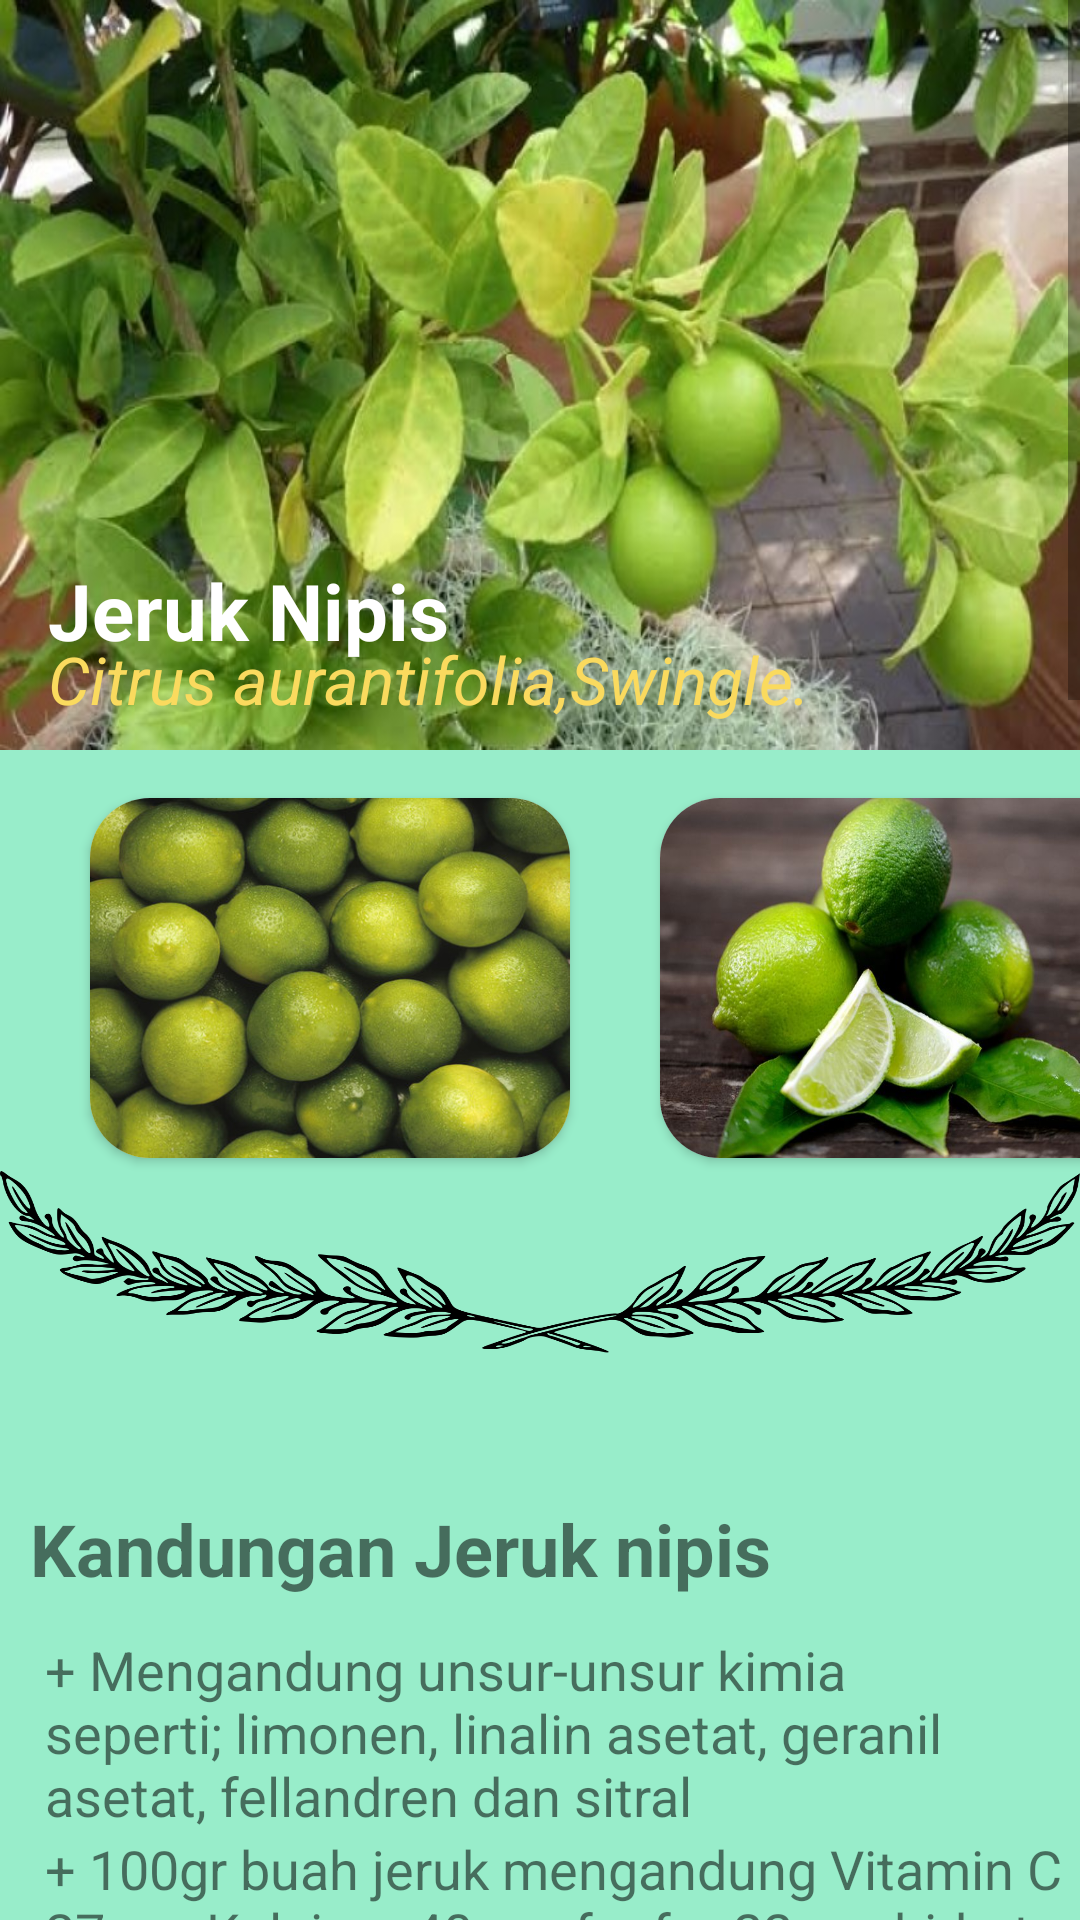

The Android layout XML behind this screen, and the referenced resources:
<!-- AndroidManifest.xml: application theme Theme.Ensik2 -->
<!-- res/layout/activity_jeruknipis.xml -->
<?xml version="1.0" encoding="utf-8"?>
<ScrollView xmlns:android="http://schemas.android.com/apk/res/android"
    xmlns:app="http://schemas.android.com/apk/res-auto"
    xmlns:tools="http://schemas.android.com/tools"
    android:layout_width="match_parent"
    android:layout_height="match_parent"
    android:background="#98edca"
    tools:context=".jeruknipisActivity">

    <LinearLayout
        android:layout_width="match_parent"
        android:layout_height="match_parent"
        android:orientation="vertical">
        <androidx.constraintlayout.widget.ConstraintLayout
            android:layout_width="match_parent"
            android:layout_height="500dp">
            <ImageView
                android:layout_width="match_parent"
                android:layout_height="250dp"
                app:layout_constraintBottom_toBottomOf="parent"
                app:layout_constraintStart_toStartOf="parent"
                app:layout_constraintTop_toTopOf="parent"
                app:layout_constraintVertical_bias="0.0"
                android:background="@drawable/tojeruknipis"/>
            <TextView
                android:layout_width="wrap_content"
                android:layout_height="wrap_content"
                android:layout_marginStart="16dp"
                android:text="Jeruk Nipis"
                android:textColor="@color/white"
                android:textSize="26dp"
                android:textStyle="bold"
                app:layout_constraintBottom_toBottomOf="parent"
                app:layout_constraintStart_toStartOf="parent"
                app:layout_constraintTop_toTopOf="parent"
                app:layout_constraintVertical_bias="0.4"/>

            <TextView
                android:layout_width="wrap_content"
                android:layout_height="wrap_content"
                android:layout_marginStart="16dp"
                android:text="Citrus aurantifolia,Swingle."
                android:textColor="@color/Yellow"
                android:textSize="22dp"
                android:textStyle="italic"
                app:layout_constraintBottom_toBottomOf="parent"
                app:layout_constraintStart_toStartOf="parent"
                app:layout_constraintTop_toTopOf="parent"
                app:layout_constraintVertical_bias="0.45"/>
            <androidx.cardview.widget.CardView
                android:layout_width="160dp"
                android:layout_height="120dp"
                app:cardCornerRadius="20dp"
                android:layout_marginStart="30dp"
                app:layout_constraintBottom_toBottomOf="parent"
                app:layout_constraintStart_toStartOf="parent"
                app:layout_constraintTop_toTopOf="parent"
                app:layout_constraintVertical_bias="0.7">
                <ImageView
                    android:layout_width="match_parent"
                    android:layout_height="match_parent"
                    android:background="@drawable/jeruknipis"/>
            </androidx.cardview.widget.CardView>
            <androidx.cardview.widget.CardView
                android:layout_width="160dp"
                android:layout_height="120dp"
                app:cardCornerRadius="20dp"
                android:layout_marginStart="220dp"
                app:layout_constraintBottom_toBottomOf="parent"
                app:layout_constraintStart_toStartOf="parent"
                app:layout_constraintTop_toTopOf="parent"
                app:layout_constraintVertical_bias="0.7">
                <ImageView
                    android:layout_width="match_parent"
                    android:layout_height="match_parent"
                    android:background="@drawable/jeruknipi2"/>
            </androidx.cardview.widget.CardView>
            <ImageView
                android:layout_width="match_parent"
                android:layout_height="150dp"
                android:background="@drawable/pembatas"
                app:layout_constraintBottom_toBottomOf="parent"
                app:layout_constraintStart_toStartOf="parent"
                app:layout_constraintTop_toTopOf="parent"
                app:layout_constraintVertical_bias="0.988" />
        </androidx.constraintlayout.widget.ConstraintLayout>
        <TextView
            android:layout_width="wrap_content"
            android:layout_height="wrap_content"
            android:layout_marginStart="10dp"
            android:layout_marginBottom="12dp"
            android:text="Kandungan Jeruk nipis"
            android:textSize="24dp"
            android:textStyle="bold"/>
        <TextView
            android:layout_width="wrap_content"
            android:layout_height="wrap_content"
            android:layout_marginStart="15dp"
            android:layout_marginEnd="15dp"
            android:textSize="18dp"
            android:text="+ Mengandung unsur-unsur kimia seperti; limonen, linalin asetat, geranil asetat, fellandren dan sitral"/>
        <TextView
            android:layout_width="wrap_content"
            android:layout_height="wrap_content"
            android:layout_marginStart="15dp"
            android:textSize="18dp"
            android:text="+ 100gr buah jeruk mengandung Vitamin C 27mg, Kalsium 40mg, fosfor 22mg, hidrat arang 12,4gr"/>
        <TextView
            android:layout_width="wrap_content"
            android:layout_height="wrap_content"
            android:layout_marginStart="15dp"
            android:layout_marginBottom="15dp"
            android:textSize="18dp"
            android:text="+ Vitamin B1 0,04mg, zat besi 0,6mg, lemak 0,1gr, kalori 37gr, protein 0,8gr, dan air 86gr"/>
        <TextView
            android:layout_width="wrap_content"
            android:layout_height="wrap_content"
            android:layout_marginStart="10dp"
            android:layout_marginBottom="12dp"
            android:text="Khasiat Jeruk Nipis"
            android:textSize="24dp"
            android:textStyle="bold"/>
        <TextView
            android:layout_width="wrap_content"
            android:layout_height="wrap_content"
            android:layout_marginStart="15dp"
            android:textSize="18dp"
            android:text="~ Amandel"/>
        <TextView
            android:layout_width="wrap_content"
            android:layout_height="wrap_content"
            android:layout_marginStart="15dp"
            android:textSize="18dp"
            android:text="~ Sesak Nafas"/>
        <TextView
            android:layout_width="wrap_content"
            android:layout_height="wrap_content"
            android:layout_marginStart="15dp"
            android:textSize="18dp"
            android:text="~ Malaria"/>
        <TextView
            android:layout_width="wrap_content"
            android:layout_height="wrap_content"
            android:layout_marginStart="15dp"
            android:layout_marginBottom="15dp"
            android:textSize="18dp"
            android:text="~ Disentri"/>
        <TextView
            android:layout_width="wrap_content"
            android:layout_height="wrap_content"
            android:layout_marginStart="10dp"
            android:layout_marginBottom="12dp"
            android:text="Cara Pemakaian"
            android:textSize="24dp"
            android:textStyle="bold"/>
        <TextView
        android:layout_width="wrap_content"
        android:layout_height="wrap_content"
        android:layout_marginStart="20dp"
        android:textSize="18dp"
        android:text="Mengobati Amandel"
            android:textStyle="bold"/>
        <TextView
            android:layout_width="wrap_content"
            android:layout_height="wrap_content"
            android:layout_marginStart="30dp"
            android:layout_marginEnd="15dp"
            android:textSize="18dp"
            android:text="Bahan : i buah jeruk nipis, 1 1/2 rimpang kunyit sebsar ibu jari diparut dan 2 senok makan madu."/>
        <TextView
            android:layout_width="wrap_content"
            android:layout_height="wrap_content"
            android:layout_marginStart="30dp"
            android:layout_marginEnd="15dp"
            android:layout_marginBottom="10dp"
            android:textSize="18dp"
            android:text="Cara membuat : peras jeruk nipis untuk mengambil airnya. lalu kunyit diparut dan diperas kemudian dioplos dengan madu degan ditambah 1/2 gelas air. Aduk sampai merata dan disaring. Minum 2 kali secara teratur."/>
        <TextView
            android:layout_width="wrap_content"
            android:layout_height="wrap_content"
            android:layout_marginStart="20dp"
            android:textSize="18dp"
            android:text="Mengobati Sesak Nafas"
            android:textStyle="bold"/>
        <TextView
            android:layout_width="wrap_content"
            android:layout_height="wrap_content"
            android:layout_marginStart="30dp"
            android:layout_marginEnd="15dp"
            android:textSize="18dp"
            android:text="Bahan : 1 buah jeruk nipis, 2 siung bawang merah, 1 butir telur ayam kampung, 1 sendok teh bubuk kopi, 1 potong gula batu."/>
        <TextView
            android:layout_width="wrap_content"
            android:layout_height="wrap_content"
            android:layout_marginStart="30dp"
            android:layout_marginEnd="15dp"
            android:layout_marginBottom="10dp"
            android:textSize="18dp"
            android:text="Cara membuat : peras jeruk nipis untuk diambil airnya, kemudian parut bawanng merah dan campur dengan bahan lainnya. Seduh air panas secukupnya dan aduk sampai rata, kemudian disaring. Minum setelah makan pagi secara teratur."/>
        <TextView
            android:layout_width="wrap_content"
            android:layout_height="wrap_content"
            android:layout_marginStart="20dp"
            android:textSize="18dp"
            android:text="Mengobati Malaria"
            android:textStyle="bold"/>
        <TextView
            android:layout_width="wrap_content"
            android:layout_height="wrap_content"
            android:layout_marginStart="30dp"
            android:layout_marginEnd="15dp"
            android:textSize="18dp"
            android:text="Bahan : 1 buah jeruk nipis, 1 sendok makan kecap, garam secukupnya."/>
        <TextView
            android:layout_width="wrap_content"
            android:layout_height="wrap_content"
            android:layout_marginStart="30dp"
            android:layout_marginEnd="15dp"
            android:layout_marginBottom="10dp"
            android:textSize="18dp"
            android:text="Cara membuat : peras jeruk nipis untuk diambil airnya, kemudian oplos dengan bahan lainnya dan saring. Minum tiap pagi menjelang sarapan."/>
        <TextView
            android:layout_width="wrap_content"
            android:layout_height="wrap_content"
            android:layout_marginStart="20dp"
            android:textSize="18dp"
            android:text="Mengobati Disentri"
            android:textStyle="bold"/>
        <TextView
            android:layout_width="wrap_content"
            android:layout_height="wrap_content"
            android:layout_marginStart="30dp"
            android:layout_marginEnd="15dp"
            android:layout_marginBottom="15dp"
            android:textSize="18dp"
            android:text="Cara membuat : 2 potong akar jeruk nipis direbus dengan 2 1/2 gelas air sampai mendidih, kemudian disaring. Minum 1 kali sehari."/>

    </LinearLayout>
</ScrollView>
<!-- resources referenced by this layout -->
<resources>
  <color name="Yellow">#FADA5E</color>
  <color name="white">#FFFFFFFF</color>
  <!-- drawable jeruknipi2: jpg bitmap (drawable, 49517 bytes) -->
  <!-- drawable jeruknipis: jpg bitmap (drawable, 60552 bytes) -->
  <!-- drawable pembatas: png bitmap (drawable, 81151 bytes) -->
  <!-- drawable tojeruknipis: png bitmap (drawable, 89334 bytes) -->
  <style name="Theme.Ensik2" parent="Theme.AppCompat.Light.DarkActionBar">
          
          <item name="colorPrimary">@color/purple_500</item>
          <item name="colorPrimaryVariant">@color/purple_700</item>
          <item name="colorOnPrimary">@color/white</item>
          
          <item name="colorSecondary">@color/teal_200</item>
          <item name="colorSecondaryVariant">@color/teal_700</item>
          <item name="colorOnSecondary">@color/black</item>
          
          <item name="android:statusBarColor" tools:targetApi="l">?attr/colorPrimaryVariant</item>
          
      </style>
  <color name="purple_500">#FF6200EE</color>
  <color name="purple_700">#FF3700B3</color>
  <color name="teal_200">#FF03DAC5</color>
  <color name="teal_700">#FF018786</color>
  <color name="black">#FF000000</color>
</resources>
